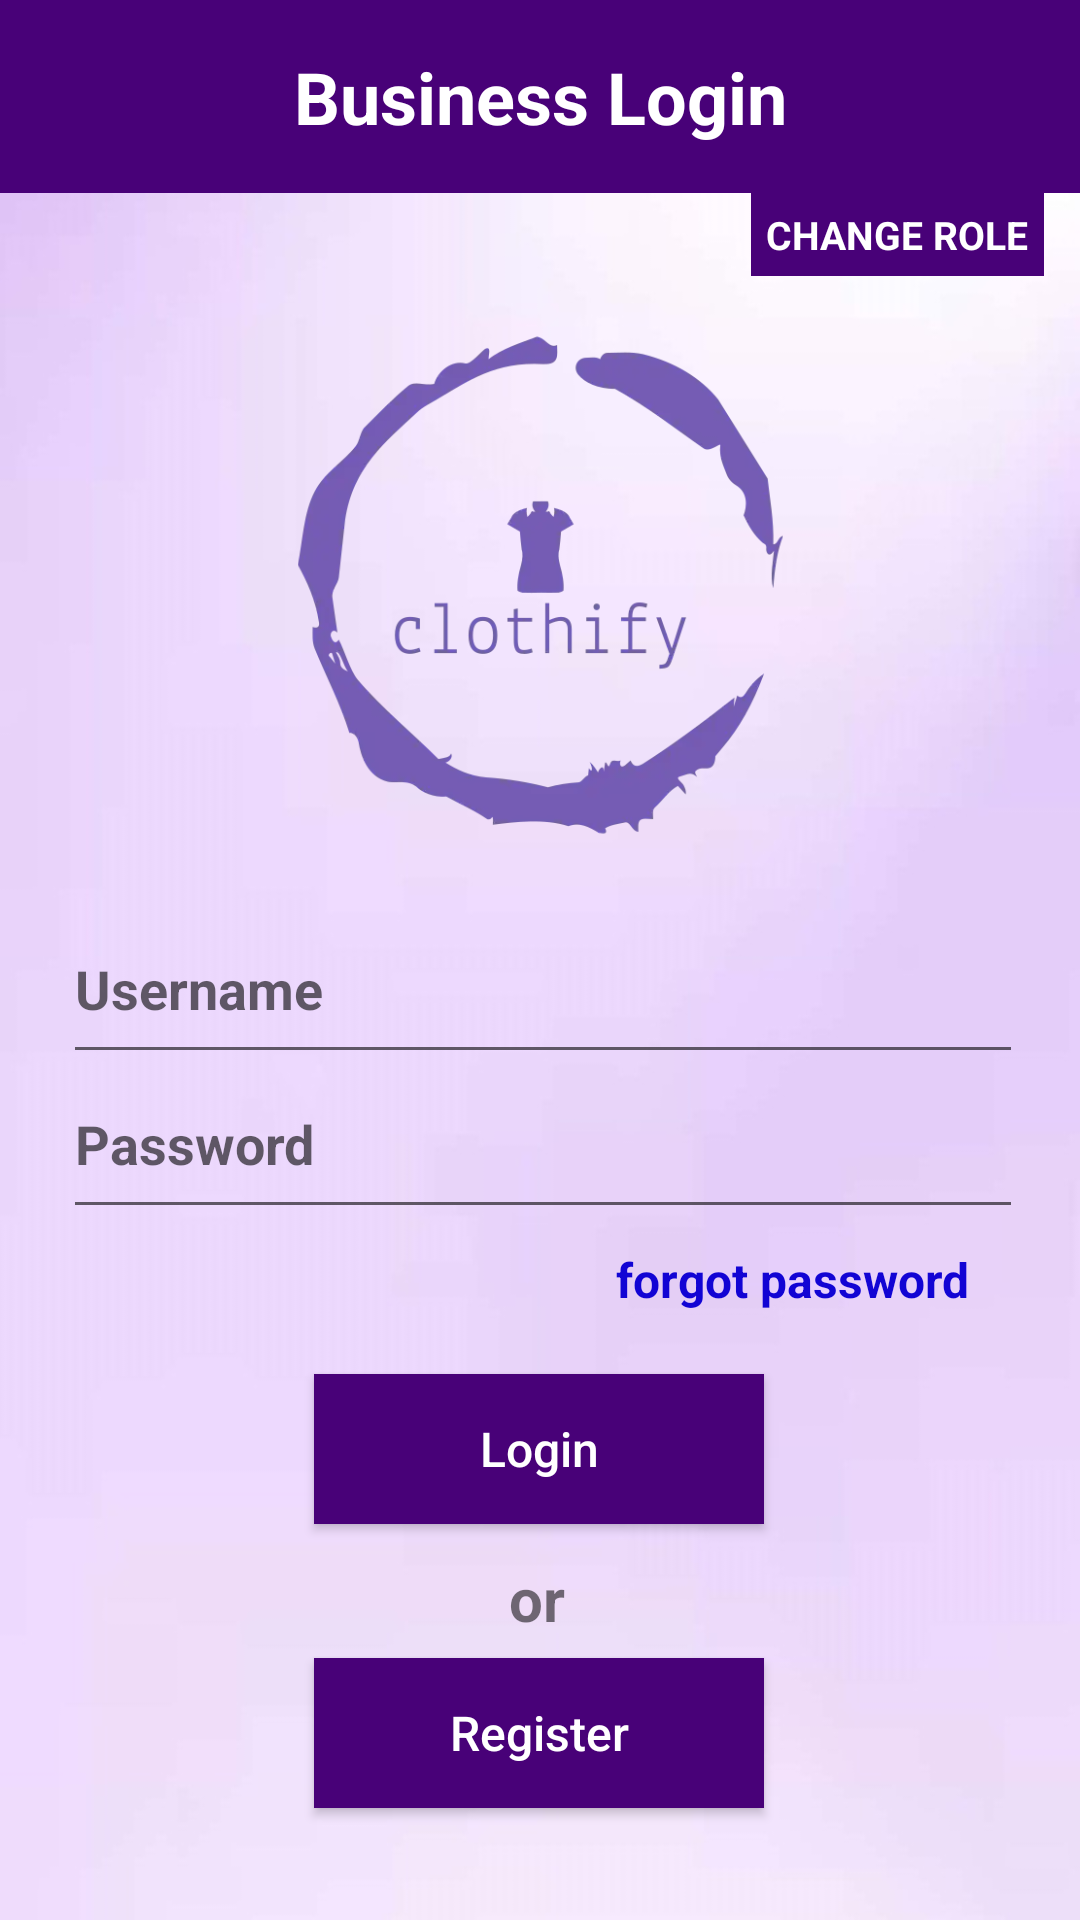

Android layout source for this screen:
<!-- AndroidManifest.xml: application theme Theme.Clothify -->
<!-- res/layout/activity_login.xml -->
<?xml version="1.0" encoding="utf-8"?>
<androidx.constraintlayout.widget.ConstraintLayout xmlns:android="http://schemas.android.com/apk/res/android"
    xmlns:app="http://schemas.android.com/apk/res-auto"
    xmlns:tools="http://schemas.android.com/tools"
    android:layout_width="match_parent"
    android:layout_height="match_parent"
    android:background="@drawable/bg"
    tools:context=".Login">

    <TextView
        android:id="@+id/textView4"
        android:layout_width="match_parent"
        android:layout_height="wrap_content"
        android:background="#480178"
        android:gravity="center_horizontal"
        android:padding="16dp"
        android:text="Business Login"
        android:textColor="@color/white"
        android:textSize="24dp"
        android:textStyle="bold"
        app:layout_constraintBottom_toBottomOf="parent"
        app:layout_constraintEnd_toEndOf="parent"
        app:layout_constraintHorizontal_bias="0.0"
        app:layout_constraintStart_toStartOf="parent"
        app:layout_constraintTop_toTopOf="parent"
        app:layout_constraintVertical_bias="0.0" />

    <ImageView
        android:id="@+id/imageView"
        android:layout_width="175dp"
        android:layout_height="182dp"
        app:layout_constraintBottom_toBottomOf="parent"
        app:layout_constraintEnd_toEndOf="parent"
        app:layout_constraintStart_toStartOf="parent"
        app:layout_constraintTop_toTopOf="parent"
        app:layout_constraintVertical_bias="0.227"
        app:srcCompat="@drawable/clothify_logo" />

    <EditText
        android:id="@+id/editTextTextPassword"
        android:layout_width="320dp"
        android:layout_height="60dp"
        android:ems="10"
        android:hint="Password"
        android:inputType="textPersonName"
        android:textStyle="bold"
        app:layout_constraintBottom_toBottomOf="parent"
        app:layout_constraintEnd_toEndOf="parent"
        app:layout_constraintHorizontal_bias="0.527"
        app:layout_constraintStart_toStartOf="parent"
        app:layout_constraintTop_toTopOf="parent"
        app:layout_constraintVertical_bias="0.603" />

    <TextView
        android:id="@+id/textView9"
        android:layout_width="wrap_content"
        android:layout_height="wrap_content"
        android:onClick="goToResetPw"
        android:text="forgot password"
        android:textColor="#1204d4"
        android:textSize="16dp"
        android:textStyle="bold"
        app:layout_constraintBottom_toBottomOf="parent"
        app:layout_constraintEnd_toEndOf="parent"
        app:layout_constraintHorizontal_bias="0.849"
        app:layout_constraintStart_toStartOf="parent"
        app:layout_constraintTop_toTopOf="parent"
        app:layout_constraintVertical_bias="0.672" />

    <EditText
        android:id="@+id/editTextTextPersonName"
        android:layout_width="320dp"
        android:layout_height="60dp"
        android:ems="10"
        android:hint="Username"
        android:inputType="textPersonName"
        android:textStyle="bold"
        app:layout_constraintBottom_toBottomOf="parent"
        app:layout_constraintEnd_toEndOf="parent"
        app:layout_constraintHorizontal_bias="0.527"
        app:layout_constraintStart_toStartOf="parent"
        app:layout_constraintTop_toTopOf="parent"
        app:layout_constraintVertical_bias="0.514" />

    <Button
        android:id="@+id/button"
        android:layout_width="150dp"
        android:layout_height="50dp"
        android:background="#480178"
        android:text="Login"
        android:textAllCaps="false"
        android:textColor="@color/white"
        android:textSize="16dp"
        app:layout_constraintBottom_toBottomOf="parent"
        app:layout_constraintEnd_toEndOf="parent"
        app:layout_constraintHorizontal_bias="0.498"
        app:layout_constraintStart_toStartOf="parent"
        app:layout_constraintTop_toTopOf="parent"
        app:layout_constraintVertical_bias="0.776" />

    <Button
        android:id="@+id/button2"
        android:layout_width="150dp"
        android:layout_height="50dp"
        android:text="Register"
        android:textSize="16dp"
        android:background="#480178"
        android:textAllCaps="false"
        android:textColor="@color/white"
        app:layout_constraintBottom_toBottomOf="parent"
        app:layout_constraintEnd_toEndOf="parent"
        app:layout_constraintHorizontal_bias="0.498"
        app:layout_constraintStart_toStartOf="parent"
        app:layout_constraintTop_toTopOf="parent"
        android:onClick="goToRegisterSeller"
        app:layout_constraintVertical_bias="0.937" />

    <TextView
        android:id="@+id/textView3"
        android:layout_width="21dp"
        android:layout_height="32dp"
        android:text="or"
        android:textSize="20sp"
        android:textStyle="bold"
        app:layout_constraintBottom_toBottomOf="parent"
        app:layout_constraintEnd_toEndOf="parent"
        app:layout_constraintStart_toStartOf="parent"
        app:layout_constraintTop_toTopOf="parent"
        app:layout_constraintVertical_bias="0.854" />

    <TextView
        android:id="@+id/textView11"
        android:layout_width="wrap_content"
        android:layout_height="wrap_content"
        android:background="#480178"
        android:onClick="goToRole2"
        android:padding="5dp"
        android:text="CHANGE ROLE"
        android:textColor="@color/white"
        android:textSize="13dp"
        android:textStyle="bold"
        app:layout_constraintBottom_toBottomOf="parent"
        app:layout_constraintEnd_toEndOf="parent"
        app:layout_constraintHorizontal_bias="0.954"
        app:layout_constraintStart_toStartOf="parent"
        app:layout_constraintTop_toTopOf="parent"
        app:layout_constraintVertical_bias="0.105" />

</androidx.constraintlayout.widget.ConstraintLayout>
<!-- resources referenced by this layout -->
<resources>
  <color name="white">#FFFFFFFF</color>
  <!-- drawable bg: jpg bitmap (drawable, 34971 bytes) -->
  <!-- drawable clothify_logo: webp bitmap (drawable, 14042 bytes) -->
  <style name="Theme.Clothify" parent="Theme.AppCompat.Light.NoActionBar">
          
          <item name="colorPrimary">@color/purple_500</item>
          <item name="colorPrimaryVariant">@color/black</item>
          <item name="colorOnPrimary">@color/white</item>
          
          <item name="colorSecondary">@color/light_green</item>
          <item name="colorSecondaryVariant">@color/teal_700</item>
          <item name="colorOnSecondary">@color/black</item>
          
          <item name="android:statusBarColor">?attr/colorPrimaryVariant</item>
          
  
      </style>
  <color name="purple_500">#FF6200EE</color>
  <color name="black">#FF000000</color>
  <color name="light_green">#a7b8a2</color>
  <color name="teal_700">#FF018786</color>
</resources>
